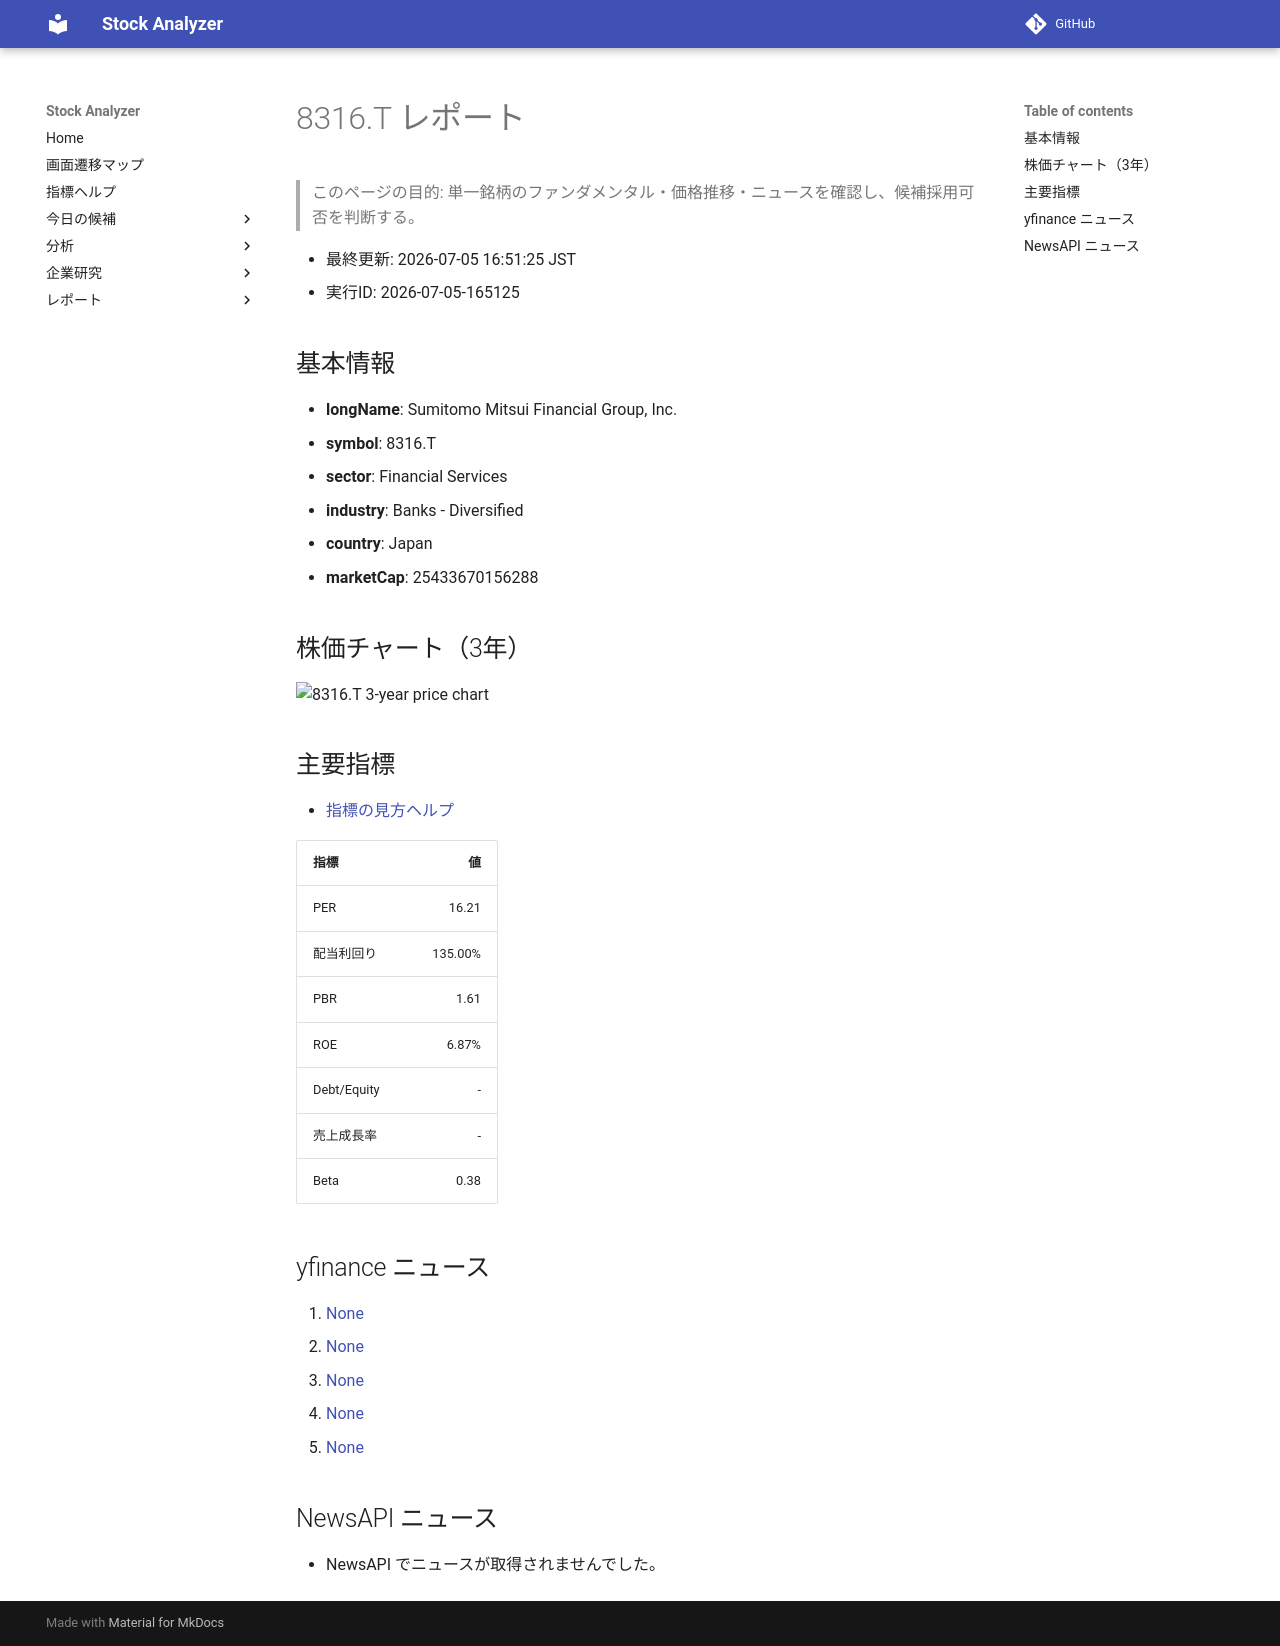

repository: Yumi-note/Making-APP · page: stocks/2026-07-05/165125/8316_T/index.html · generator: mkdocs

# 8316.T レポート

> このページの目的: 単一銘柄のファンダメンタル・価格推移・ニュースを確認し、候補採用可否を判断する。

- 最終更新: 2026-07-05 16:51:25 JST
- 実行ID: 2026-07-05-165125

## 基本情報

- **longName**: Sumitomo Mitsui Financial Group, Inc.
- **symbol**: 8316.T
- **sector**: Financial Services
- **industry**: Banks - Diversified
- **country**: Japan
- **marketCap**: 25433670156288

## 株価チャート（3年）

![8316.T 3-year price chart](8316_T_3y.png)

## 主要指標

- [指標の見方ヘルプ](../../../../indicators.md)

| 指標 | 値 |
|---|---:|
| PER | 16.21 |
| 配当利回り | 135.00% |
| PBR | 1.61 |
| ROE | 6.87% |
| Debt/Equity | - |
| 売上成長率 | - |
| Beta | 0.38 |

## yfinance ニュース

1. [None](None)
2. [None](None)
3. [None](None)
4. [None](None)
5. [None](None)

## NewsAPI ニュース

- NewsAPI でニュースが取得されませんでした。
